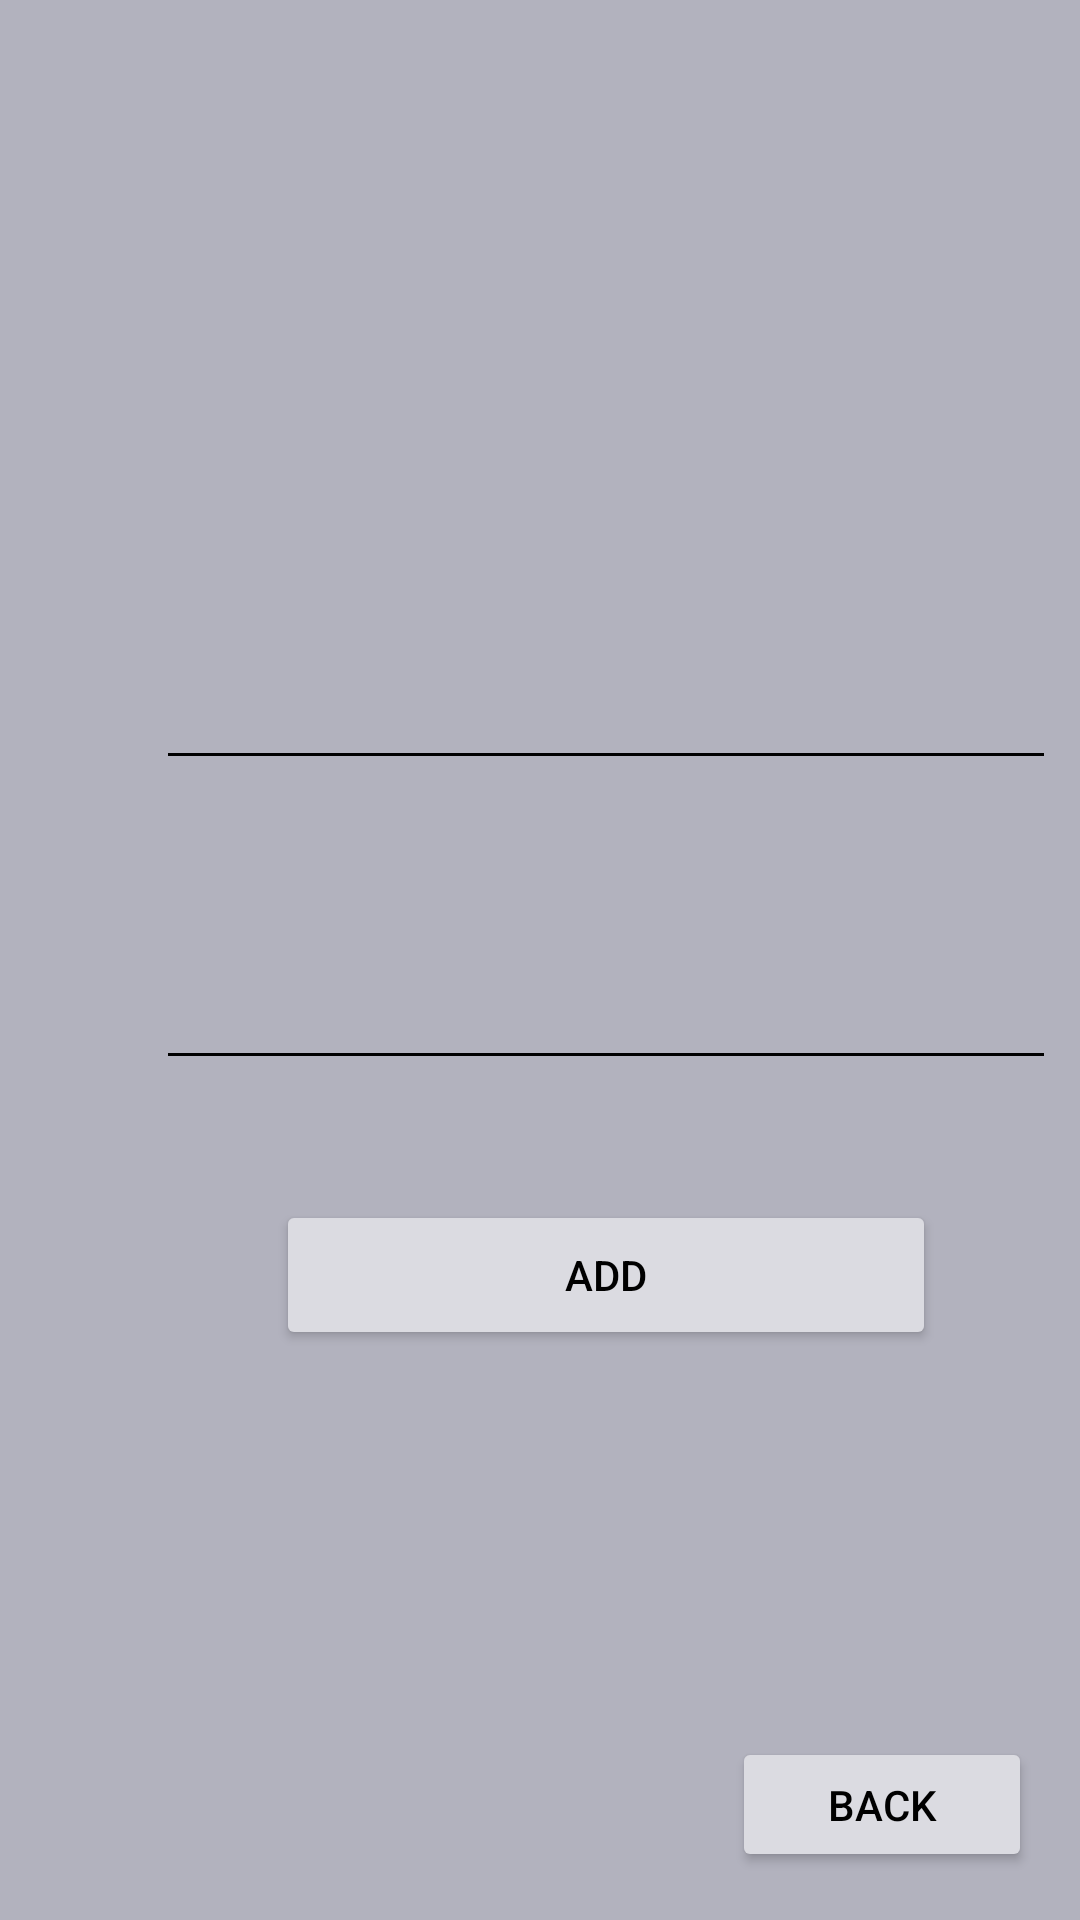

Layout XML and referenced resources for this Android screen:
<!-- AndroidManifest.xml: application theme Theme.SeatX -->
<!-- res/layout/activity_admin_darta.xml -->
<?xml version="1.0" encoding="utf-8"?>

<androidx.constraintlayout.widget.ConstraintLayout xmlns:android="http://schemas.android.com/apk/res/android"
    xmlns:app="http://schemas.android.com/apk/res-auto"
    xmlns:tools="http://schemas.android.com/tools"
    android:layout_width="match_parent"
    android:layout_height="match_parent"
    android:orientation="vertical"
    android:background="#b2b2be"
    tools:context=".AdminDarta">

    <EditText
        android:id="@+id/adminId"
        android:layout_width="300dp"
        android:layout_height="60dp"
        android:layout_marginStart="52dp"
        android:layout_marginTop="200dp"
        android:backgroundTint="@color/black"
        android:ems="10"
        android:inputType="textPersonName"
        app:layout_constraintStart_toStartOf="parent"
        app:layout_constraintTop_toTopOf="parent" />

    <EditText
        android:id="@+id/adminPass"
        android:layout_width="300dp"
        android:layout_height="60dp"
        android:layout_marginStart="52dp"
        android:layout_marginTop="300dp"
        android:backgroundTint="@color/black"
        android:ems="10"
        android:inputType="textPersonName"
        app:layout_constraintStart_toStartOf="parent"
        app:layout_constraintTop_toTopOf="parent" />

    <Button
        android:id="@+id/adminAdd"
        android:layout_width="220dp"
        android:layout_height="50dp"
        android:layout_marginStart="92dp"
        android:layout_marginTop="400dp"
        android:backgroundTint="#dbdbe1"
        android:text="add"
        android:textColor="@color/black"
        app:layout_constraintStart_toStartOf="parent"
        app:layout_constraintTop_toTopOf="parent" />

    <Button
        android:id="@+id/back0"
        android:layout_width="100dp"
        android:layout_height="45dp"
        android:layout_marginEnd="16dp"
        android:layout_marginBottom="16dp"
        android:backgroundTint="#dbdbe1"
        android:text="back"
        android:textColor="@color/black"
        app:layout_constraintBottom_toBottomOf="parent"
        app:layout_constraintEnd_toEndOf="parent" />

</androidx.constraintlayout.widget.ConstraintLayout>
<!-- resources referenced by this layout -->
<resources>
  <color name="black">#FF000000</color>
  <style name="Theme.SeatX" parent="Theme.MaterialComponents.DayNight.DarkActionBar">
          
          <item name="colorPrimary">@color/purple_500</item>
          <item name="colorPrimaryVariant">@color/purple_700</item>
          <item name="colorOnPrimary">@color/white</item>
          
          <item name="colorSecondary">@color/teal_200</item>
          <item name="colorSecondaryVariant">@color/teal_700</item>
          <item name="colorOnSecondary">@color/black</item>
          
          <item name="android:statusBarColor" tools:targetApi="l">?attr/colorPrimaryVariant</item>
          
      </style>
  <color name="purple_500">#76939F</color>
  <color name="purple_700">#3D3D3E</color>
  <color name="white">#FFFFFFFF</color>
  <color name="teal_200">#FF03DAC5</color>
  <color name="teal_700">#FF018786</color>
</resources>
